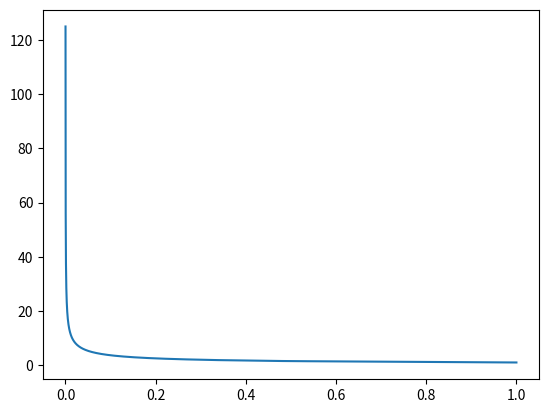

Recreate this plot in Python.
import numpy as np
from matplotlib import pyplot as plt
from math import ceil

def expected(c):
    r = 0.0
    p = 1.0
    for i in range(1, 10**9):
        if i * c >= 1.0:
            r += i * p
            break

        r += i * (p * i * c)
        p *= (1 - i * c)

    return r

def find_c(p):
    l, r = 0.0, 1.0

    while r-l > 1e-6:
        m = (l + r) / 2

        if expected(m) * p <= 1:
            r = m
        else:
            l = m

    return l

xs = np.arange(0.0001, 1.0, 0.0001)
ys = np.vectorize(expected)(xs)

plt.plot(xs, ys)
plt.show()

for i in np.arange(0.05, 1.0, 0.05):
    print(f"p = {i:.4}, c = {find_c(i):.04}")